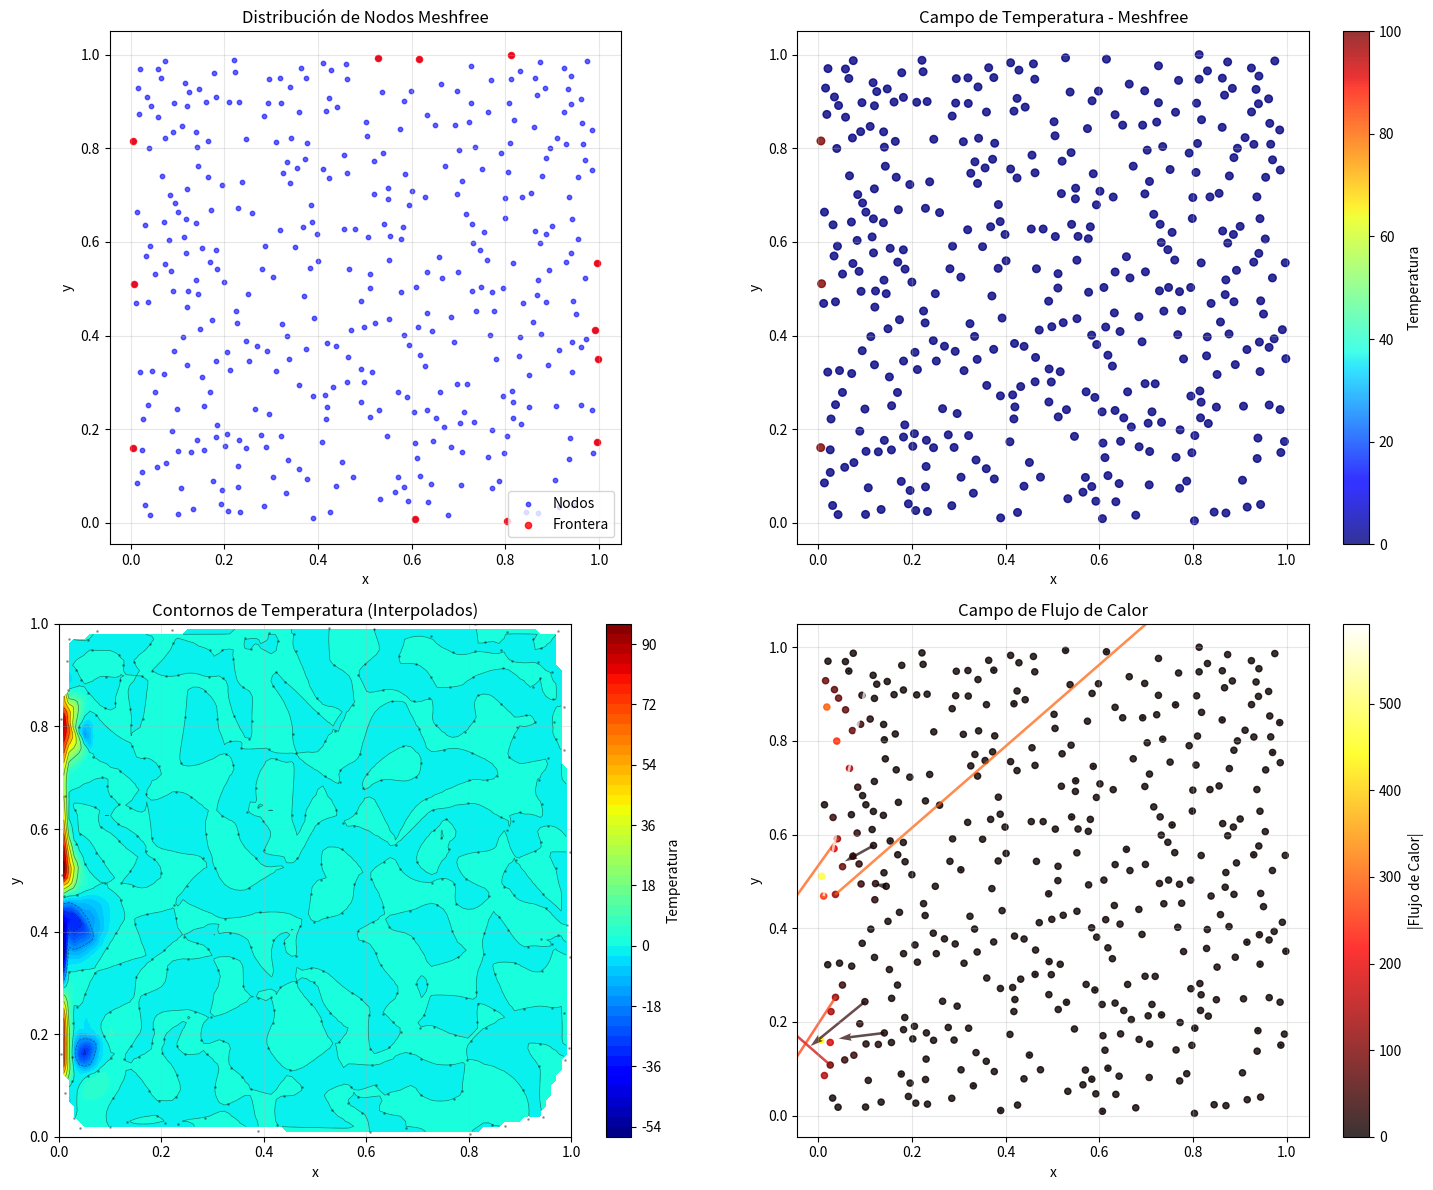
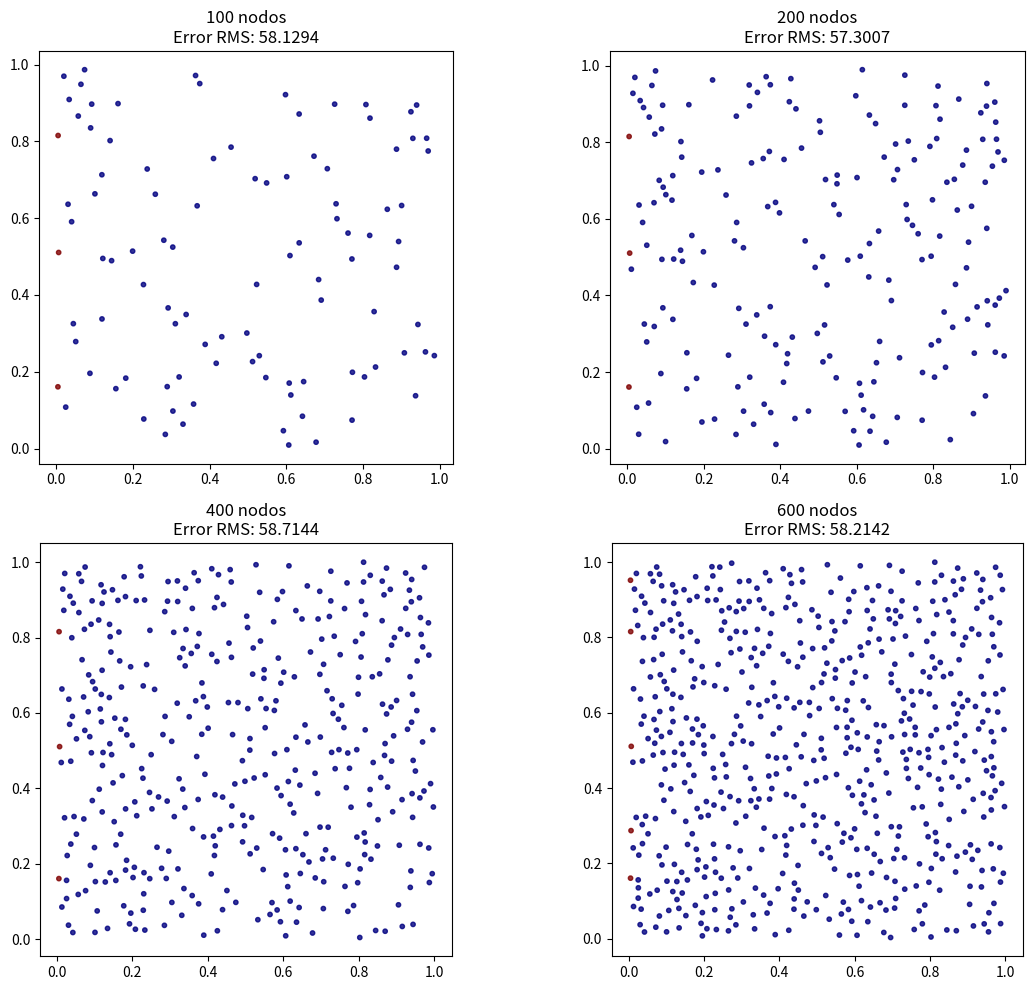
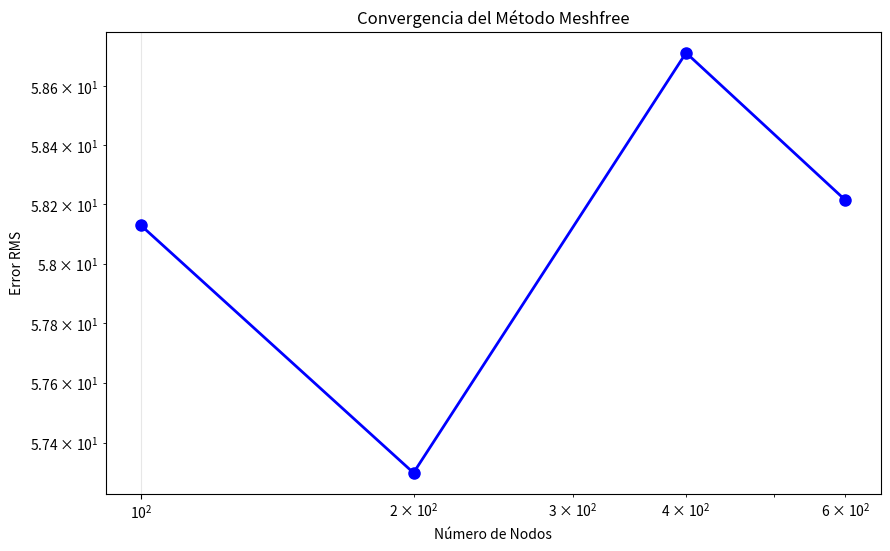
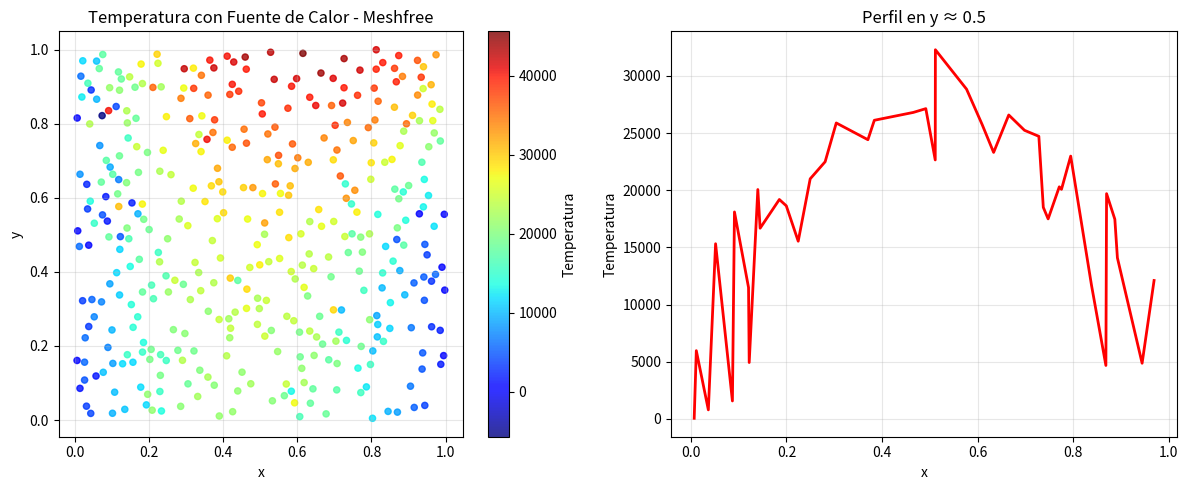

The script that saved these images, in order:
import numpy as np
import matplotlib.pyplot as plt
from scipy.spatial import KDTree
from scipy.sparse import lil_matrix, csr_matrix
from scipy.sparse.linalg import spsolve
import matplotlib.tri as tri

class MeshfreeGalerkinHeat:
    """
    Meshfree Galerkin (Element Free Galerkin) para Ecuación de Calor Estacionaria
    -∇·(k∇T) = f en Ω
    T = g en ∂Ω
    """
    
    def __init__(self, Lx=1.0, Ly=1.0, num_nodes=400, support_radius=0.15):
        self.Lx = Lx
        self.Ly = Ly
        self.num_nodes = num_nodes
        self.support_radius = support_radius
        
        # Parámetros de forma
        self.k = 1.0  # Conductividad térmica
        
        # Generar nodos distribuidos aleatoriamente
        self.nodes = self.generate_random_nodes()
        self.n_nodes = len(self.nodes)
        
        # Construir KDTree para búsqueda eficiente de vecinos
        self.kdtree = KDTree(self.nodes)
        
        # Identificar nodos de frontera
        self.boundary_nodes = self.identify_boundary_nodes()
        self.internal_nodes = self.identify_internal_nodes()
        
        # Parámetros MLS (Moving Least Squares)
        self.basis_type = 'linear'  # 'linear', 'quadratic'
        
    def generate_random_nodes(self):
        """Genera nodos distribuidos aleatoriamente en el dominio"""
        np.random.seed(42)  # Para reproducibilidad
        
        nodes = []
        attempts = 0
        max_attempts = self.num_nodes * 10
        
        while len(nodes) < self.num_nodes and attempts < max_attempts:
            x = np.random.uniform(0, self.Lx)
            y = np.random.uniform(0, self.Ly)
            
            # Verificar distancia mínima
            if len(nodes) == 0:
                nodes.append([x, y])
            else:
                min_dist = np.min(np.linalg.norm(np.array(nodes) - np.array([x, y]), axis=1))
                if min_dist > 0.02:  # Distancia mínima entre nodos
                    nodes.append([x, y])
            
            attempts += 1
        
        # Si no se alcanza el número deseado, agregar nodos en grid
        if len(nodes) < self.num_nodes:
            additional_nodes = self.num_nodes - len(nodes)
            nx = int(np.sqrt(additional_nodes * self.Lx / self.Ly))
            ny = int(additional_nodes / nx)
            
            for i in range(nx):
                for j in range(ny):
                    x = (i + 0.5) * self.Lx / nx
                    y = (j + 0.5) * self.Ly / ny
                    nodes.append([x, y])
                    
                    if len(nodes) >= self.num_nodes:
                        break
                if len(nodes) >= self.num_nodes:
                    break
        
        return np.array(nodes)
    
    def identify_boundary_nodes(self):
        """Identifica nodos en la frontera del dominio"""
        boundary_nodes = []
        tol = 0.01 * min(self.Lx, self.Ly)
        
        for i, node in enumerate(self.nodes):
            x, y = node
            if (abs(x - 0) < tol or abs(x - self.Lx) < tol or 
                abs(y - 0) < tol or abs(y - self.Ly) < tol):
                boundary_nodes.append(i)
        
        return boundary_nodes
    
    def identify_internal_nodes(self):
        """Identifica nodos internos (no en la frontera)"""
        all_indices = set(range(self.n_nodes))
        boundary_set = set(self.boundary_nodes)
        internal_set = all_indices - boundary_set
        return list(internal_set)
    
    def mls_basis_functions(self, point, center_nodes):
        """
        Calcula las funciones de forma MLS para un punto dado
        """
        n_nodes = len(center_nodes)
        distances = np.linalg.norm(self.nodes[center_nodes] - point, axis=1)
        
        # Función de peso (weight function)
        weights = self.weight_function(distances, self.support_radius)
        
        # Matriz de momento
        if self.basis_type == 'linear':
            basis_size = 3  # 1, x, y
            P = np.ones((n_nodes, basis_size))
            P[:, 1] = self.nodes[center_nodes, 0] - point[0]
            P[:, 2] = self.nodes[center_nodes, 1] - point[1]
        else:  # quadratic
            basis_size = 6  # 1, x, y, x², xy, y²
            P = np.ones((n_nodes, basis_size))
            dx = self.nodes[center_nodes, 0] - point[0]
            dy = self.nodes[center_nodes, 1] - point[1]
            P[:, 1] = dx
            P[:, 2] = dy
            P[:, 3] = dx**2
            P[:, 4] = dx * dy
            P[:, 5] = dy**2
        
        # Matriz de pesos
        W = np.diag(weights)
        
        # Matriz de momento
        A = P.T @ W @ P
        
        # Vector p para el punto de evaluación
        if self.basis_type == 'linear':
            p_eval = np.array([1, 0, 0])
        else:
            p_eval = np.array([1, 0, 0, 0, 0, 0])
        
        try:
            # Calcular funciones de forma
            A_inv = np.linalg.inv(A + np.eye(A.shape[0]) * 1e-12)
            phi = p_eval @ A_inv @ P.T @ W
        except np.linalg.LinAlgError:
            # Si la matriz es singular, usar aproximación simple
            phi = weights / np.sum(weights) if np.sum(weights) > 0 else np.ones(n_nodes) / n_nodes
        
        return phi
    
    def weight_function(self, r, R):
        """
        Función de peso MLS - función cónica
        """
        weights = np.zeros_like(r)
        mask = r <= R
        s = r[mask] / R
        weights[mask] = 1 - 6*s**2 + 8*s**3 - 3*s**4
        return weights
    
    def mls_shape_function_derivatives(self, point, center_nodes):
        """
        Calcula las derivadas de las funciones de forma MLS
        """
        n_nodes = len(center_nodes)
        distances = np.linalg.norm(self.nodes[center_nodes] - point, axis=1)
        weights = self.weight_function(distances, self.support_radius)
        
        # Derivadas de la función de peso
        dw_dx, dw_dy = self.weight_function_derivatives(point, center_nodes)
        
        if self.basis_type == 'linear':
            basis_size = 3
            P = np.ones((n_nodes, basis_size))
            P[:, 1] = self.nodes[center_nodes, 0] - point[0]
            P[:, 2] = self.nodes[center_nodes, 1] - point[1]
            
            dP_dx = np.zeros((n_nodes, basis_size))
            dP_dy = np.zeros((n_nodes, basis_size))
            dP_dx[:, 1] = -1
            dP_dy[:, 2] = -1
            
        else:  # quadratic
            basis_size = 6
            dx = self.nodes[center_nodes, 0] - point[0]
            dy = self.nodes[center_nodes, 1] - point[1]
            P = np.ones((n_nodes, basis_size))
            P[:, 1] = dx
            P[:, 2] = dy
            P[:, 3] = dx**2
            P[:, 4] = dx * dy
            P[:, 5] = dy**2
            
            dP_dx = np.zeros((n_nodes, basis_size))
            dP_dy = np.zeros((n_nodes, basis_size))
            dP_dx[:, 1] = -1
            dP_dy[:, 2] = -1
            dP_dx[:, 3] = -2 * dx
            dP_dx[:, 4] = -dy
            dP_dy[:, 4] = -dx
            dP_dy[:, 5] = -2 * dy
        
        W = np.diag(weights)
        dW_dx = np.diag(dw_dx)
        dW_dy = np.diag(dw_dy)
        
        A = P.T @ W @ P
        B_x = dP_dx.T @ W @ P + P.T @ dW_dx @ P + P.T @ W @ dP_dx
        B_y = dP_dy.T @ W @ P + P.T @ dW_dy @ P + P.T @ W @ dP_dy
        
        try:
            A_inv = np.linalg.inv(A + np.eye(A.shape[0]) * 1e-12)
            
            if self.basis_type == 'linear':
                p_eval = np.array([1, 0, 0])
                dp_dx = np.array([0, -1, 0])
                dp_dy = np.array([0, 0, -1])
            else:
                p_eval = np.array([1, 0, 0, 0, 0, 0])
                dp_dx = np.array([0, -1, 0, 0, 0, 0])
                dp_dy = np.array([0, 0, -1, 0, 0, 0])
            
            # Funciones de forma
            phi = p_eval @ A_inv @ P.T @ W
            
            # Derivadas de las funciones de forma
            dphi_dx = (dp_dx @ A_inv @ P.T @ W + 
                       p_eval @ (-A_inv @ B_x @ A_inv) @ P.T @ W +
                       p_eval @ A_inv @ dP_dx.T @ W +
                       p_eval @ A_inv @ P.T @ dW_dx)
            
            dphi_dy = (dp_dy @ A_inv @ P.T @ W + 
                       p_eval @ (-A_inv @ B_y @ A_inv) @ P.T @ W +
                       p_eval @ A_inv @ dP_dy.T @ W +
                       p_eval @ A_inv @ P.T @ dW_dy)
            
        except np.linalg.LinAlgError:
            # Aproximación simple si hay problemas numéricos
            phi = weights / np.sum(weights) if np.sum(weights) > 0 else np.ones(n_nodes) / n_nodes
            dphi_dx = np.zeros(n_nodes)
            dphi_dy = np.zeros(n_nodes)
        
        return phi, dphi_dx, dphi_dy
    
    def weight_function_derivatives(self, point, center_nodes):
        """
        Calcula las derivadas de la función de peso
        """
        n_nodes = len(center_nodes)
        nodes_pos = self.nodes[center_nodes]
        
        distances = np.linalg.norm(nodes_pos - point, axis=1)
        dw_dx = np.zeros(n_nodes)
        dw_dy = np.zeros(n_nodes)
        
        R = self.support_radius
        mask = distances <= R
        
        if np.any(mask):
            r = distances[mask]
            s = r / R
            x_diff = nodes_pos[mask, 0] - point[0]
            y_diff = nodes_pos[mask, 1] - point[1]
            
            # Derivada de la función de peso
            dw_dr = (-12*s/R + 24*s**2/R - 12*s**3/R) * mask[mask]
            
            dw_dx[mask] = dw_dr * x_diff / (r + 1e-12)
            dw_dy[mask] = dw_dr * y_diff / (r + 1e-12)
        
        return dw_dx, dw_dy
    
    def assemble_system(self, source_term=0.0):
        """
        Ensambla el sistema global K * T = F usando Meshfree Galerkin
        """
        K_global = lil_matrix((self.n_nodes, self.n_nodes))
        F_global = np.zeros(self.n_nodes)
        
        print(f"Ensamblando sistema Meshfree Galerkin con {self.n_nodes} nodos...")
        
        # Puntos de integración (nodos como puntos de integración)
        integration_points = self.nodes[self.internal_nodes]
        
        for idx, point in enumerate(integration_points):
            if idx % 50 == 0:
                print(f"Procesando punto de integración {idx}/{len(integration_points)}")
            
            # Encontrar nodos en el soporte
            center_nodes = self.kdtree.query_ball_point(point, self.support_radius)
            
            if len(center_nodes) < 3:  # Mínimo para MLS
                continue
            
            # Funciones de forma y sus derivadas
            phi, dphi_dx, dphi_dy = self.mls_shape_function_derivatives(point, center_nodes)
            
            # Matriz B (gradientes)
            B = np.vstack([dphi_dx, dphi_dy])
            
            # Matriz de rigidez local
            k_local = B.T @ B * self.k
            
            # Ensamblar en matriz global
            for i, node_i in enumerate(center_nodes):
                for j, node_j in enumerate(center_nodes):
                    K_global[node_i, node_j] += k_local[i, j]
                
                # Término de fuente
                F_global[node_i] += source_term * phi[i]
        
        return csr_matrix(K_global), F_global
    
    def apply_boundary_conditions(self, K, F, T_left=100.0, T_right=0.0):
        """
        Aplica condiciones de Dirichlet en las fronteras
        """
        K_mod = K.copy().tolil()
        F_mod = F.copy()
        
        # Identificar nodos en fronteras específicas
        left_nodes = []
        right_nodes = []
        tol = 0.01 * min(self.Lx, self.Ly)
        
        for i in self.boundary_nodes:
            x, y = self.nodes[i]
            if abs(x - 0) < tol:
                left_nodes.append(i)
            elif abs(x - self.Lx) < tol:
                right_nodes.append(i)
        
        print(f"Aplicando condiciones: {len(left_nodes)} nodos izquierda, {len(right_nodes)} nodos derecha")
        
        # Condiciones Dirichlet
        for node in left_nodes:
            K_mod[node, :] = 0
            K_mod[:, node] = 0
            K_mod[node, node] = 1
            F_mod[node] = T_left
        
        for node in right_nodes:
            K_mod[node, :] = 0
            K_mod[:, node] = 0
            K_mod[node, node] = 1
            F_mod[node] = T_right
        
        return K_mod.tocsr(), F_mod
    
    def solve(self, source_term=0.0, T_left=100.0, T_right=0.0):
        """
        Resuelve el sistema de ecuaciones
        """
        # Ensamblar sistema
        K, F = self.assemble_system(source_term)
        
        # Aplicar condiciones de frontera
        K_bc, F_bc = self.apply_boundary_conditions(K, F, T_left, T_right)
        
        # Resolver
        print("Resolviendo sistema lineal...")
        T_solution = spsolve(K_bc, F_bc)
        
        return T_solution
    
    def calculate_flux(self, T_solution):
        """
        Calcula el flujo de heat q = -k * ∇T
        """
        flux_x = np.zeros(self.n_nodes)
        flux_y = np.zeros(self.n_nodes)
        
        for i in range(self.n_nodes):
            point = self.nodes[i]
            center_nodes = self.kdtree.query_ball_point(point, self.support_radius)
            
            if len(center_nodes) >= 3:
                _, dphi_dx, dphi_dy = self.mls_shape_function_derivatives(point, center_nodes)
                
                # Calcular gradiente
                dT_dx = np.dot(dphi_dx, T_solution[center_nodes])
                dT_dy = np.dot(dphi_dy, T_solution[center_nodes])
                
                flux_x[i] = -self.k * dT_dx
                flux_y[i] = -self.k * dT_dy
        
        return flux_x, flux_y

def plot_meshfree_solution(nodes, T_solution, flux_x=None, flux_y=None, boundary_nodes=None):
    """Visualiza la solución Meshfree"""
    fig, axes = plt.subplots(2, 2, figsize=(15, 12))
    
    # 1. Distribución de nodos
    ax1 = axes[0, 0]
    ax1.scatter(nodes[:, 0], nodes[:, 1], c='blue', s=10, alpha=0.6, label='Nodos')
    
    if boundary_nodes is not None:
        ax1.scatter(nodes[boundary_nodes, 0], nodes[boundary_nodes, 1], 
                   c='red', s=20, alpha=0.8, label='Frontera')
    
    ax1.set_xlabel('x')
    ax1.set_ylabel('y')
    ax1.set_title('Distribución de Nodos Meshfree')
    ax1.legend()
    ax1.grid(True, alpha=0.3)
    ax1.set_aspect('equal')
    
    # 2. Campo de temperatura
    ax2 = axes[0, 1]
    scatter = ax2.scatter(nodes[:, 0], nodes[:, 1], c=T_solution, 
                         cmap='jet', s=30, alpha=0.8)
    plt.colorbar(scatter, ax=ax2, label='Temperatura')
    ax2.set_xlabel('x')
    ax2.set_ylabel('y')
    ax2.set_title('Campo de Temperatura - Meshfree')
    ax2.set_aspect('equal')
    ax2.grid(True, alpha=0.3)
    
    # 3. Contornos de temperatura
    ax3 = axes[1, 0]
    # Crear malla para contornos (interpolación)
    xi = np.linspace(0, 1, 100)
    yi = np.linspace(0, 1, 100)
    Xi, Yi = np.meshgrid(xi, yi)
    
    from scipy.interpolate import griddata
    Zi = griddata(nodes, T_solution, (Xi, Yi), method='cubic')
    
    contour = ax3.contourf(Xi, Yi, Zi, levels=50, cmap='jet')
    ax3.contour(Xi, Yi, Zi, levels=10, colors='k', linewidths=0.5, alpha=0.5)
    plt.colorbar(contour, ax=ax3, label='Temperatura')
    ax3.scatter(nodes[:, 0], nodes[:, 1], c='k', s=1, alpha=0.3)
    ax3.set_xlabel('x')
    ax3.set_ylabel('y')
    ax3.set_title('Contornos de Temperatura (Interpolados)')
    ax3.set_aspect('equal')
    ax3.grid(True, alpha=0.3)
    
    # 4. Flujo de calor
    ax4 = axes[1, 1]
    if flux_x is not None and flux_y is not None:
        flux_magnitude = np.sqrt(flux_x**2 + flux_y**2)
        scatter_flux = ax4.scatter(nodes[:, 0], nodes[:, 1], c=flux_magnitude,
                                 cmap='hot', s=20, alpha=0.8)
        plt.colorbar(scatter_flux, ax=ax4, label='|Flujo de Calor|')
        
        # Vectores de flujo
        skip = max(1, len(nodes) // 50)
        ax4.quiver(nodes[::skip, 0], nodes[::skip, 1], 
                  flux_x[::skip], flux_y[::skip], 
                  flux_magnitude[::skip], cmap='hot',
                  scale=100, width=0.005, alpha=0.7)
        
        ax4.set_xlabel('x')
        ax4.set_ylabel('y')
        ax4.set_title('Campo de Flujo de Calor')
        ax4.set_aspect('equal')
        ax4.grid(True, alpha=0.3)
    else:
        ax4.text(0.5, 0.5, 'Flujo no calculado', 
                ha='center', va='center', transform=ax4.transAxes)
        ax4.set_title('Campo de Flujo de Calor')
    
    plt.tight_layout()
    plt.show()

def convergence_study_meshfree():
    """Estudio de convergencia para método Meshfree"""
    node_counts = [100, 200, 400, 600]
    errors = []
    
    fig, axes = plt.subplots(2, 2, figsize=(12, 10))
    axes = axes.flatten()
    
    for idx, n_nodes in enumerate(node_counts):
        if idx >= len(axes):
            break
            
        print(f"\n--- Meshfree con {n_nodes} nodos ---")
        
        # Radio de soporte proporcional al espaciado de nodos
        support_radius = 0.15 * (400 / n_nodes)**0.5
        
        meshfree = MeshfreeGalerkinHeat(num_nodes=n_nodes, support_radius=support_radius)
        T_solution = meshfree.solve(T_left=100.0, T_right=0.0)
        
        # Solución analítica 1D
        T_analytical = 100 - 100 * meshfree.nodes[:, 0]
        
        # Error
        error = np.sqrt(np.mean((T_solution - T_analytical)**2))
        errors.append(error)
        
        # Graficar
        axes[idx].scatter(meshfree.nodes[:, 0], meshfree.nodes[:, 1], c=T_solution, 
                         cmap='jet', s=10, alpha=0.8)
        axes[idx].set_title(f'{n_nodes} nodos\nError RMS: {error:.4f}')
        axes[idx].set_aspect('equal')
    
    plt.tight_layout()
    plt.show()
    
    # Gráfica de convergencia
    plt.figure(figsize=(10, 6))
    plt.loglog(node_counts, errors, 'bo-', linewidth=2, markersize=8)
    plt.xlabel('Número de Nodos')
    plt.ylabel('Error RMS')
    plt.title('Convergencia del Método Meshfree')
    plt.grid(True, alpha=0.3)
    plt.show()

def main():
    # ===========================================
    # SOLUCIÓN PRINCIPAL MESHFREE
    # ===========================================
    print("=" * 60)
    print("MESHFREE GALERKIN - ECUACIÓN DE CALOR ESTACIONARIA")
    print("=" * 60)
    
    # Crear solver meshfree
    meshfree = MeshfreeGalerkinHeat(num_nodes=400, support_radius=0.15)
    
    print(f"Dominio: {meshfree.Lx} x {meshfree.Ly}")
    print(f"Nodos totales: {meshfree.n_nodes}")
    print(f"Nodos internos: {len(meshfree.internal_nodes)}")
    print(f"Nodos frontera: {len(meshfree.boundary_nodes)}")
    print(f"Radio de soporte: {meshfree.support_radius}")
    print(f"Función base: {meshfree.basis_type}")
    
    # Resolver ecuación de calor
    T_solution = meshfree.solve(source_term=0.0, T_left=100.0, T_right=0.0)
    
    # Calcular flujo de calor
    flux_x, flux_y = meshfree.calculate_flux(T_solution)
    
    # Resultados
    print(f"\nRESULTADOS:")
    print(f"Temperatura mínima: {np.min(T_solution):.2f} °C")
    print(f"Temperatura máxima: {np.max(T_solution):.2f} °C")
    print(f"Temperatura promedio: {np.mean(T_solution):.2f} °C")
    
    # Visualizar
    plot_meshfree_solution(meshfree.nodes, T_solution, flux_x, flux_y, 
                          meshfree.boundary_nodes)
    
    # ===========================================
    # ESTUDIO DE CONVERGENCIA
    # ===========================================
    print("\n" + "=" * 60)
    print("ESTUDIO DE CONVERGENCIA")
    print("=" * 60)
    
    convergence_study_meshfree()
    
    # ===========================================
    # CASO CON FUENTE DE CALOR
    # ===========================================
    print("\n" + "=" * 60)
    print("CASO CON FUENTE DE CALOR INTERNA")
    print("=" * 60)
    
    meshfree_source = MeshfreeGalerkinHeat(num_nodes=400, support_radius=0.15)
    T_source = meshfree_source.solve(source_term=50.0, T_left=50.0, T_right=0.0)
    
    print(f"Temperatura con fuente:")
    print(f"Mín: {np.min(T_source):.2f}, Máx: {np.max(T_source):.2f}")
    
    # Visualizar caso con fuente - CORREGIDO
    fig, (ax1, ax2) = plt.subplots(1, 2, figsize=(12, 5))
    
    # Gráfica 1: Campo de temperatura
    scatter1 = ax1.scatter(meshfree_source.nodes[:, 0], meshfree_source.nodes[:, 1], 
               c=T_source, cmap='jet', s=20, alpha=0.8)
    plt.colorbar(scatter1, ax=ax1, label='Temperatura')
    ax1.set_xlabel('x')
    ax1.set_ylabel('y')
    ax1.set_title('Temperatura con Fuente de Calor - Meshfree')
    ax1.grid(True, alpha=0.3)
    ax1.set_aspect('equal')  # CORREGIDO: usar set_aspect en el axes
    
    # Gráfica 2: Perfil de temperatura
    mid_mask = np.abs(meshfree_source.nodes[:, 1] - 0.5) < 0.05
    if np.any(mid_mask):
        x_mid = meshfree_source.nodes[mid_mask, 0]
        T_mid = T_source[mid_mask]
        sorted_idx = np.argsort(x_mid)
        ax2.plot(x_mid[sorted_idx], T_mid[sorted_idx], 'r-', linewidth=2)
        ax2.set_xlabel('x')
        ax2.set_ylabel('Temperatura')
        ax2.set_title('Perfil en y ≈ 0.5')
        ax2.grid(True, alpha=0.3)
    
    plt.tight_layout()
    plt.show()

if __name__ == "__main__":
    main()
